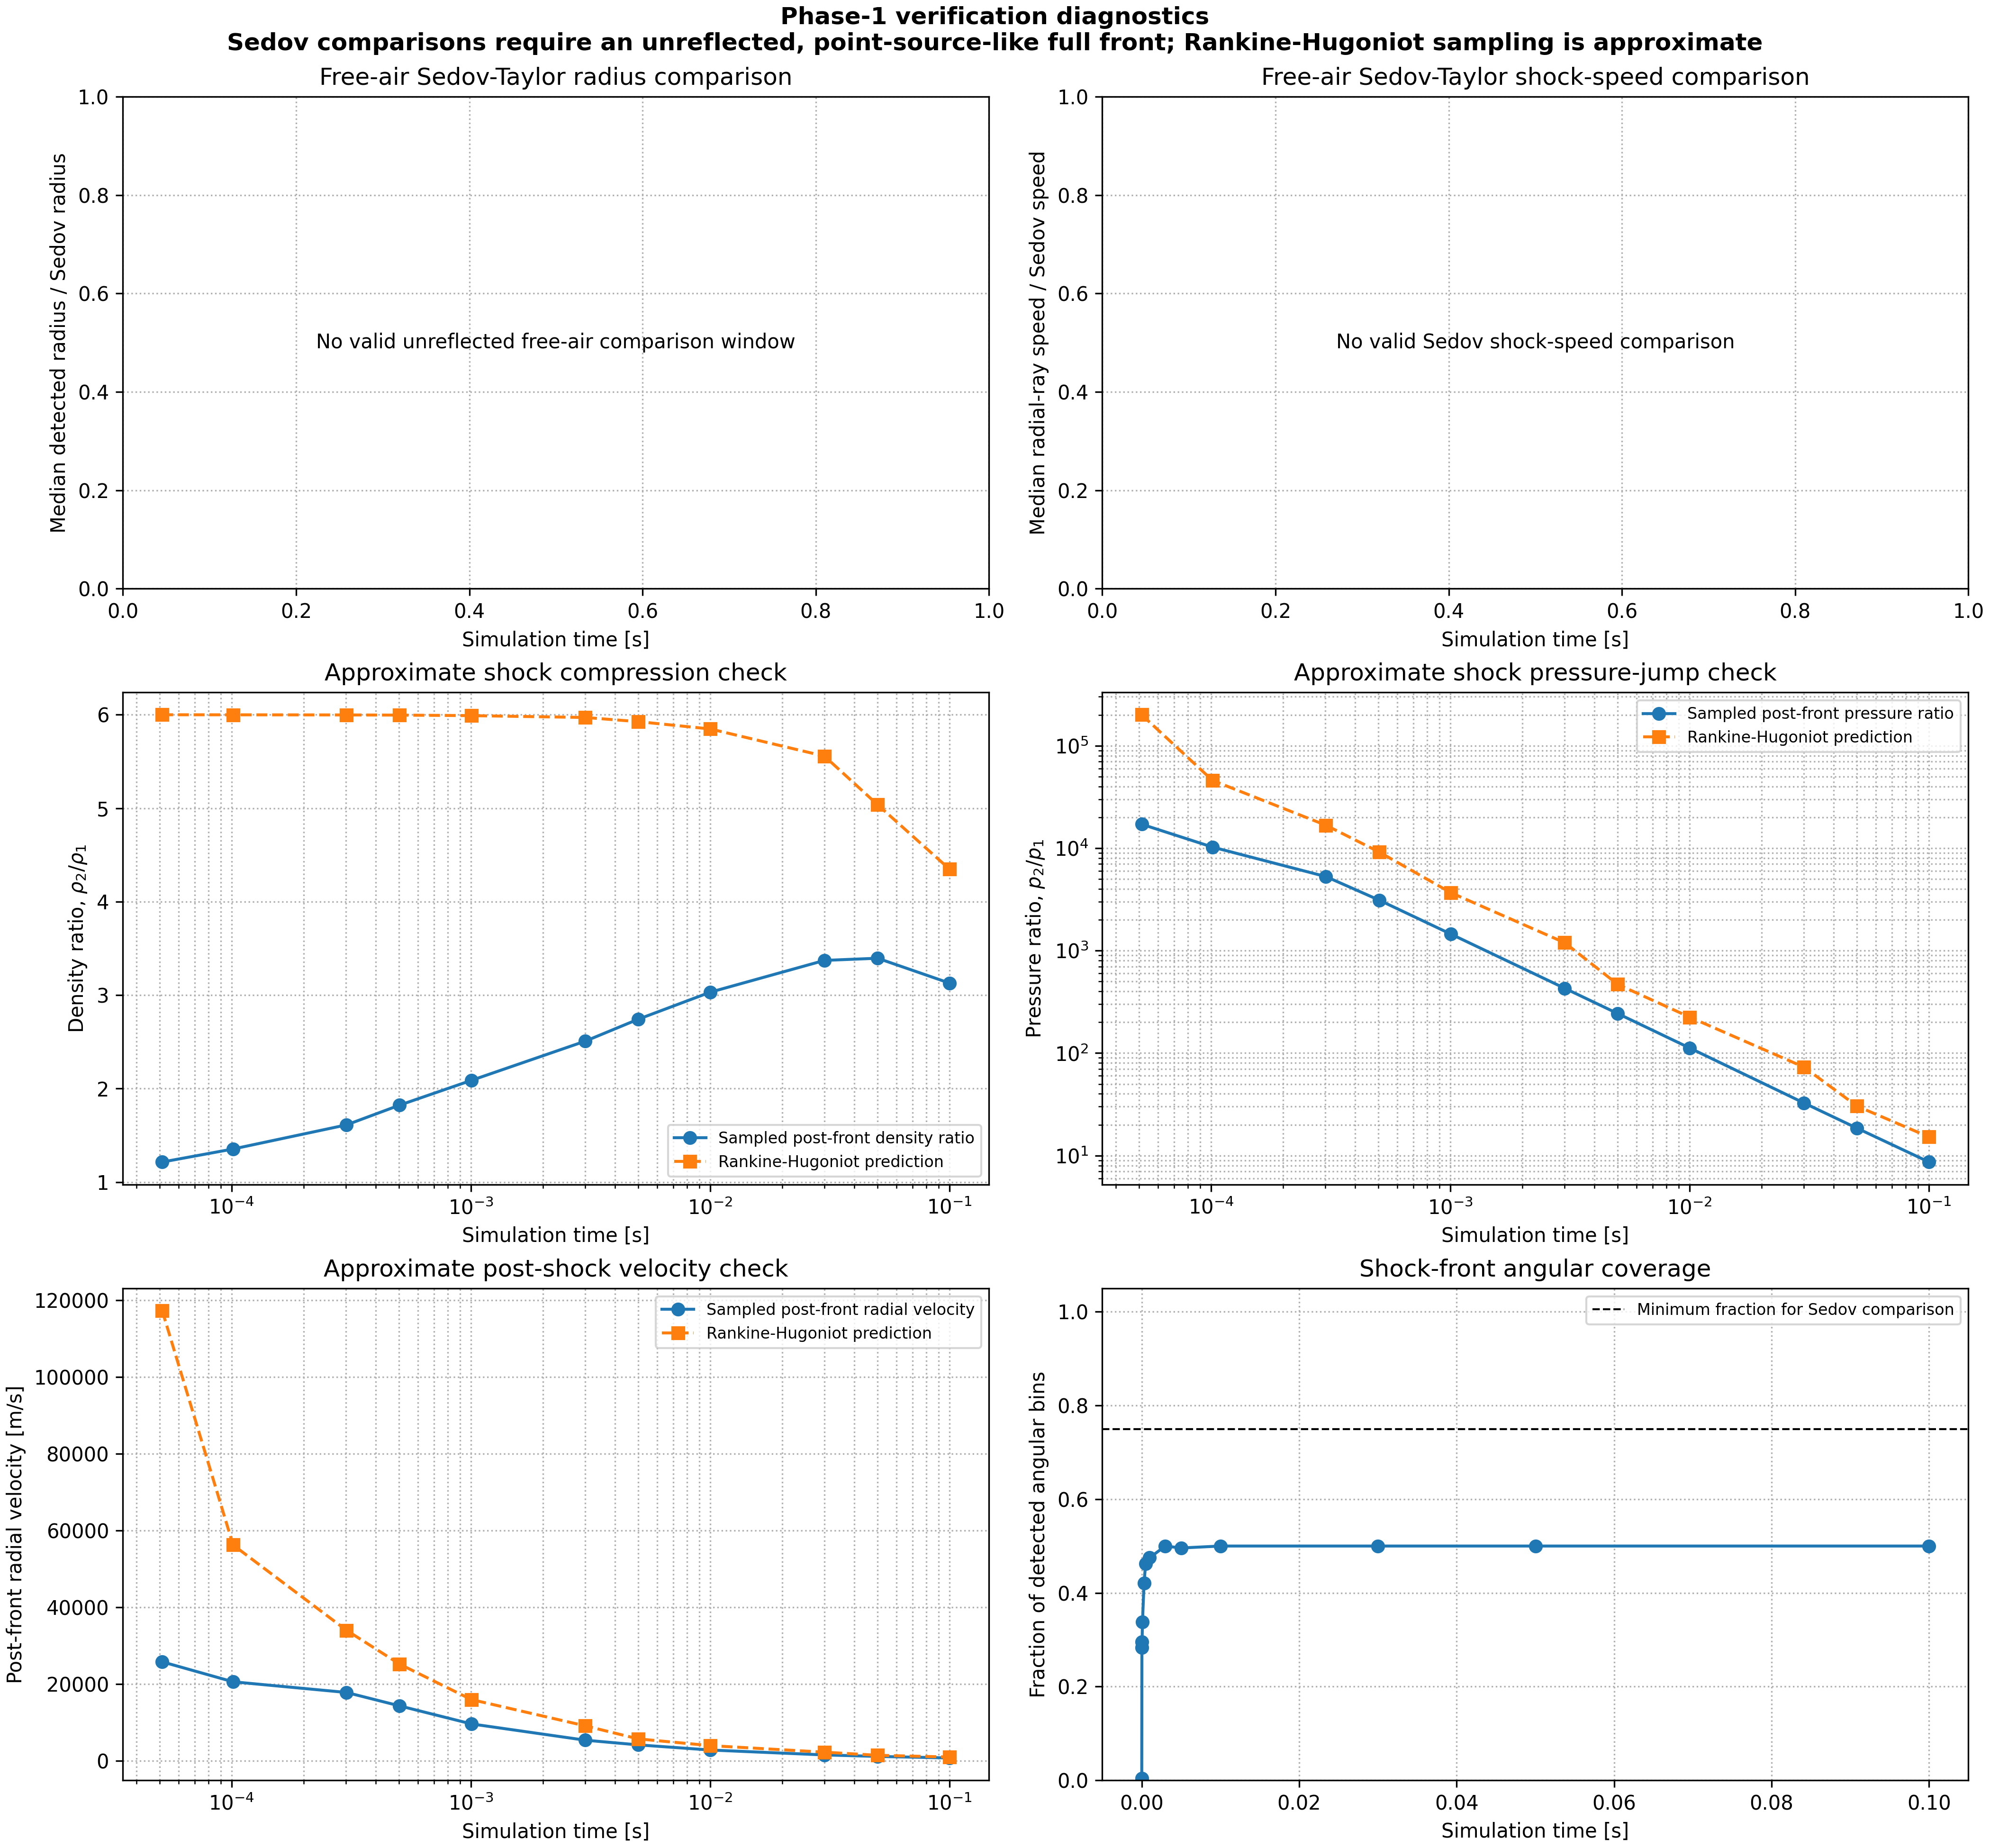

Data behind this chart, as committed beside it:
time_s, sedov_reference_radius_m, detected_radius_median_m, detected_radius_p90_m, detected_angle_fraction, sedov_comparison_valid, detected_to_sedov_radius_ratio, sedov_reference_shock_speed_m_s, detected_radial_ray_speed_median_m_s, detected_to_sedov_speed_ratio, gamma14_xi0_applicable, front_sampling_band_width_m, valid_angle_bins, median_front_mach, observed_density_ratio_median, rh_density_ratio_median, observed_pressure_ratio_median, rh_pressure_ratio_median, observed_postshock_radial_velocity_media…, rh_postshock_radial_velocity_median_m_s
0.0, nan, nan, nan, 0.0, 0, nan, nan, nan, nan, 1, 6.76, , , , , , , , 
1.0997563968790301e-05, 5.461, 8.983, 8.983, 0.004167, 0, nan, 198643, nan, nan, 1, 6.76, , , , , , , , 
3.055086119063242e-05, 8.219, 11.79, 13.57, 0.2833, 0, nan, 107606, nan, nan, 1, 6.76, , , , , , , , 
5.13130954340274e-05, 10.11, 13.76, 15.44, 0.2958, 0, nan, 78834, 140673, nan, 1, 6.76, 18, 413.4, 1.215, 6, 17108, 200261, 25739, 117226
0.0001014, 13.28, 16.23, 18.53, 0.3375, 0, nan, 52375, 67432, nan, 1, 6.76, 29, 198.2, 1.354, 5.999, 10237, 45811, 20542, 56192
0.000302, 20.55, 24.67, 27.41, 0.4208, 0, nan, 27217, 40760, nan, 1, 6.76, 72, 119.8, 1.612, 5.998, 5277, 16738, 17765, 33965
0.0005037, 25.21, 30.4, 33.29, 0.4625, 0, nan, 20024, 30182, nan, 1, 6.76, 94, 88.69, 1.824, 5.996, 3112, 9178, 14266, 25149
0.001004, 33.23, 40, 43.09, 0.475, 0, nan, 13238, 19109, nan, 1, 6.76, 107, 56.15, 2.088, 5.991, 1452, 3679, 9573, 15919
0.003006, 51.52, 61.75, 64.65, 0.5, 0, nan, 6856, 10889, nan, 1, 6.76, 114, 32, 2.508, 5.971, 428.7, 1194, 5330, 9065
0.005004, 63.17, 75.44, 78.34, 0.4958, 0, nan, 5050, 6819, nan, 1, 6.76, 119, 20.04, 2.743, 5.926, 243, 468.3, 4108, 5668
0.01001, 83.36, 98.98, 102.1, 0.5, 0, nan, 3331, 4719, nan, 1, 6.76, 119, 13.87, 3.032, 5.848, 112, 224.2, 2771, 3912
0.03, 129.3, 153.1, 156, 0.5, 0, nan, 1724, 2695, nan, 1, 6.76, 120, 7.921, 3.372, 5.557, 32.62, 73.03, 1490, 2210
0.05001, 158.6, 187.9, 190.7, 0.5, 0, nan, 1269, 1741, nan, 1, 6.76, 120, 5.116, 3.395, 5.038, 18.49, 30.37, 1104, 1395
0.1, 209.3, 249.9, 252.4, 0.5, 0, nan, 837.2, 1234, nan, 1, 6.76, 120, 3.627, 3.129, 4.347, 8.645, 15.18, 702.2, 950.2
